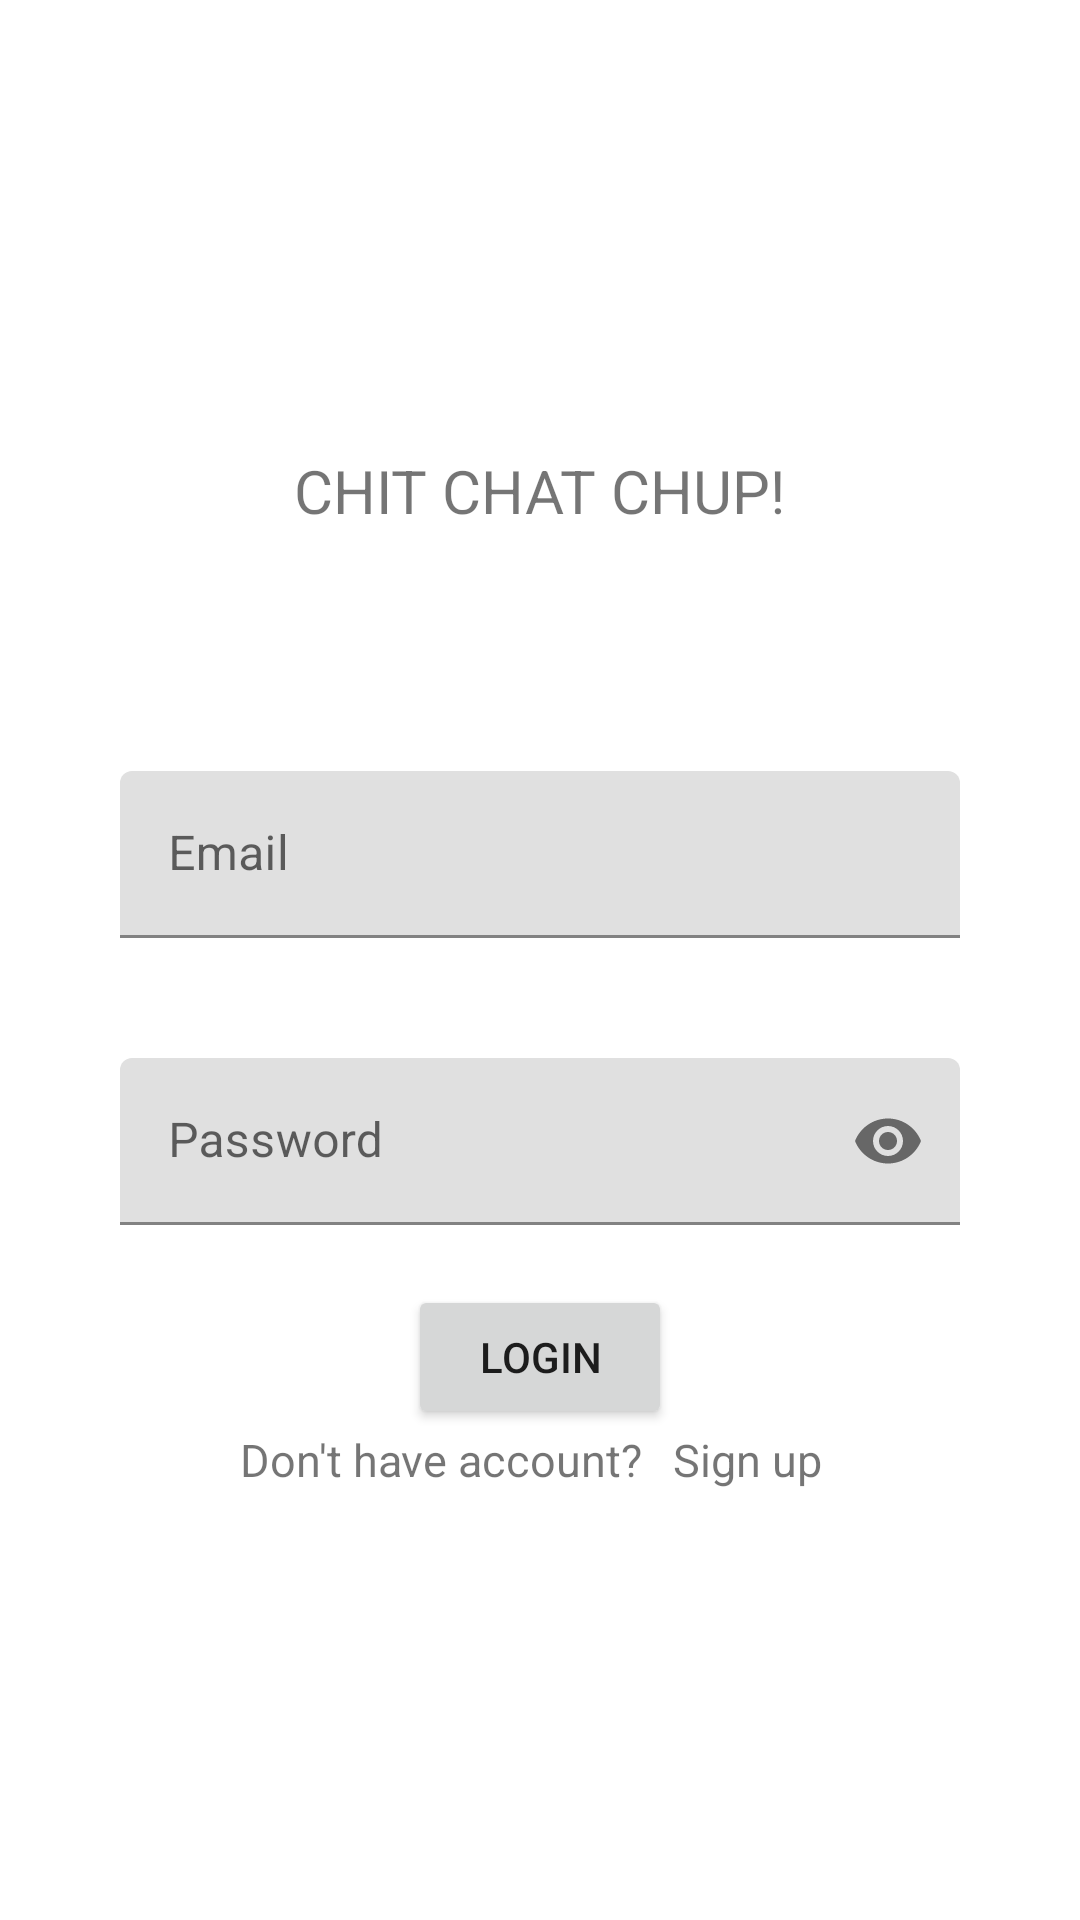

Write the Android layout XML for this screen, with the resource values it uses.
<!-- AndroidManifest.xml: application theme Theme.Chat -->
<!-- res/layout/activity_login.xml -->
<?xml version="1.0" encoding="utf-8"?>
<layout>
    <LinearLayout xmlns:android="http://schemas.android.com/apk/res/android"
        xmlns:app="http://schemas.android.com/apk/res-auto"
        xmlns:tools="http://schemas.android.com/tools"
        android:layout_width="match_parent"
        android:layout_height="match_parent"
        android:orientation="vertical"
        tools:context=".LoginActivity">

        <TextView
            android:layout_marginTop="150dp"
            android:layout_width="wrap_content"
            android:layout_height="wrap_content"
            android:text="@string/chatting"
            android:layout_gravity="center_horizontal"
            android:textSize="20sp"
            />
        <LinearLayout
            android:layout_width="match_parent"
            android:layout_height="wrap_content"
            android:orientation="vertical"
            android:layout_marginTop="60dp"
            android:layout_marginLeft="20dp"
            android:layout_marginRight="20dp">
            <com.google.android.material.textfield.TextInputLayout
                android:id="@+id/email_placeholder"
                android:layout_width="match_parent"
                android:layout_height="wrap_content"
                android:hint="@string/email"
                android:layout_margin="20dp"
                android:minWidth="@dimen/custom_min_width"
                android:maxWidth="@dimen/custom_max_width"
                app:boxStrokeColor="@color/teal_200">
                <com.google.android.material.textfield.TextInputEditText
                    android:layout_width="match_parent"
                    android:layout_height="wrap_content"
                    android:inputType="textEmailAddress"
                    />
            </com.google.android.material.textfield.TextInputLayout>

            <com.google.android.material.textfield.TextInputLayout
                android:id="@+id/password_placeholder"
                android:layout_width="match_parent"
                android:layout_height="wrap_content"
                android:hint="@string/password"
                android:layout_margin="20dp"
                android:minWidth="@dimen/custom_min_width"
                android:maxWidth="@dimen/custom_max_width"
                app:endIconMode="password_toggle"
                app:boxStrokeColor="@color/teal_200">
                <com.google.android.material.textfield.TextInputEditText
                    android:id="@+id/txt_password"
                    android:layout_width="match_parent"
                    android:layout_height="wrap_content"
                    android:inputType="textPassword"/>
            </com.google.android.material.textfield.TextInputLayout>

            <Button
                android:id="@+id/btn_login"
                android:layout_width="wrap_content"
                android:layout_height="wrap_content"
                android:layout_gravity="center_horizontal"
                android:text="@string/login"
                />
            <LinearLayout
                android:layout_width="match_parent"
                android:layout_height="wrap_content"
                android:orientation="horizontal">
                <TextView
                    android:layout_width="wrap_content"
                    android:layout_height="wrap_content"
                    android:textSize="15sp"
                    android:text="@string/don_t_have_account"
                    android:layout_marginStart="60dp"/>

                <TextView
                    android:id="@+id/txt_sign_up"
                    android:layout_width="wrap_content"
                    android:layout_height="wrap_content"
                    android:textSize="15sp"
                    android:layout_marginStart="10dp"
                    android:text="@string/sign_up"/>
            </LinearLayout>
        </LinearLayout>
    </LinearLayout>
</layout>
<!-- resources referenced by this layout -->
<resources>
  <color name="teal_200">#FF03DAC5</color>
  <dimen name="custom_max_width">488dp</dimen>
  <dimen name="custom_min_width">88dp</dimen>
  <string name="chatting">CHIT CHAT CHUP!</string>
  <string name="don_t_have_account">Don\'t have account?</string>
  <string name="email">Email</string>
  <string name="login">login</string>
  <string name="password">Password</string>
  <string name="sign_up">Sign up</string>
  <style name="Theme.Chat" parent="Theme.MaterialComponents.DayNight.NoActionBar">
          
          <item name="colorPrimary">@color/cyan_500</item>
          <item name="colorPrimaryVariant">@color/cyan_700</item>
          <item name="colorOnPrimary">@color/white</item>
          
          <item name="colorSecondary">@color/teal_200</item>
          <item name="colorSecondaryVariant">@color/teal_700</item>
          <item name="colorOnSecondary">@color/black</item>
          
          <item name="android:statusBarColor" tools:targetApi="l">?attr/colorPrimaryVariant</item>
          
      </style>
  <color name="cyan_500">#00BCD4</color>
  <color name="cyan_700">#0097A7</color>
  <color name="white">#FFFFFFFF</color>
  <color name="teal_700">#FF018786</color>
  <color name="black">#FF000000</color>
</resources>
